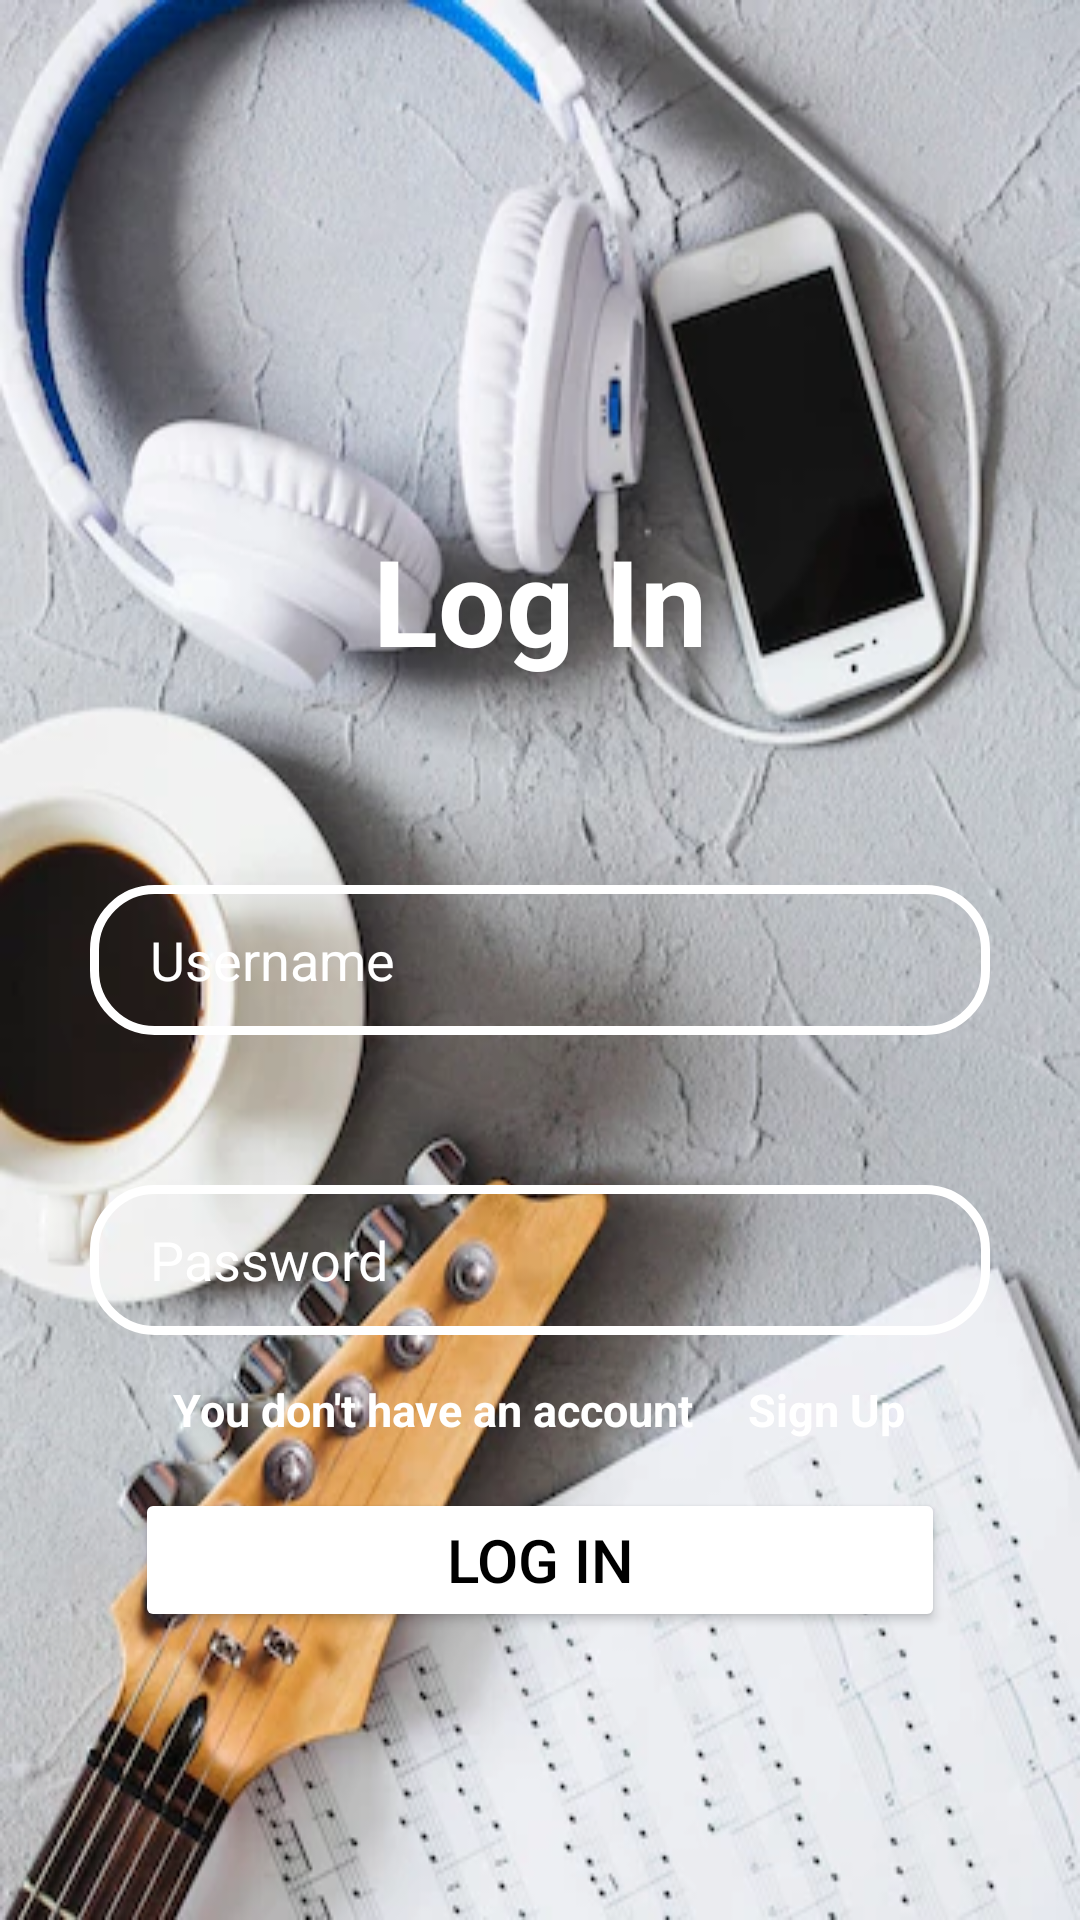

Reconstruct the res/layout file that produces this screen, plus the resources it refers to.
<!-- AndroidManifest.xml: application theme Theme.MusicAvenue -->
<!-- res/layout/fragment_login.xml -->
<?xml version="1.0" encoding="utf-8"?>
<FrameLayout xmlns:android="http://schemas.android.com/apk/res/android"
    xmlns:tools="http://schemas.android.com/tools"
    android:layout_width="match_parent"
    android:layout_height="match_parent"
    android:background="@drawable/mybg"
    tools:context=".FragmentLogin">

    <ImageView
        android:id="@+id/imageView"
        android:layout_width="wrap_content"
        android:layout_height="wrap_content"
        android:layout_gravity="center"
        android:layout_marginBottom="230dp" />
    <TextView
        android:id="@+id/textView"
        android:layout_width="wrap_content"
        android:layout_height="wrap_content"
        android:layout_gravity="center"
        android:textColor="@color/white"
        android:textStyle="bold"
        android:textSize="40sp"
        android:layout_marginBottom="120dp"
        android:text="Log In" />

    <TextView
        android:id="@+id/tvSignup"
        android:layout_width="wrap_content"
        android:layout_height="wrap_content"
        android:layout_gravity="center"
        android:textColor="@color/white"
        android:textStyle="bold"
        android:textSize="15sp"
        android:layout_marginTop="150dp"
        android:text="You don't have an account     Sign Up" />

    <EditText
        android:id="@+id/etUsername"
        android:layout_width="300dp"
        android:layout_height="50dp"
        android:ems="10"
        android:inputType="text"
        android:hint="Username"
        android:layout_gravity="center"
        android:textColorHint="@color/white"
        android:textColor="@color/black"
        android:drawableLeft="@drawable/baseline_person_24"
        android:paddingLeft="20dp"
        android:drawablePadding="10dp"
        android:background="@drawable/edittextbg"
        />
    <EditText
        android:id="@+id/etPassword"
        android:layout_width="300dp"
        android:layout_height="50dp"
        android:ems="10"
        android:inputType="textPassword"
        android:hint="Password"
        android:layout_gravity="center"
        android:layout_marginTop="100dp"
        android:textColorHint="@color/white"
        android:textColor="@color/black"
        android:drawableLeft="@drawable/baseline_lock_24"
        android:drawablePadding="10dp"
        android:paddingLeft="20dp"
        android:background="@drawable/edittextbg"
        />


    <Button
        android:id="@+id/bTLogin"
        android:layout_width="270dp"
        android:layout_height="wrap_content"
        android:text="Log In"
        android:layout_gravity="center"
        android:textSize="20sp"
        android:backgroundTint="@color/white"
        android:textColor="@color/black"
        android:layout_marginTop="200dp"
        />



</FrameLayout>
<!-- resources referenced by this layout -->
<resources>
  <!-- drawable edittextbg (drawable) -->
  <?xml version="1.0" encoding="utf-8"?>
  <selector xmlns:android="http://schemas.android.com/apk/res/android">
  
      <item android:state_enabled="true">
          <shape android:shape="rectangle">
              <solid android:color="#00FFFFFF"></solid>
              <corners android:radius="20dp"></corners>
              <stroke android:width="3dp" android:color="@color/white"></stroke>
          </shape>
      </item>
  
  </selector>
  <!-- drawable mybg: webp bitmap (drawable, 54896 bytes) -->
  <style name="Theme.MusicAvenue" parent="Base.Theme.MusicAvenue" />
  <style name="Base.Theme.MusicAvenue" parent="Theme.Material3.DayNight.NoActionBar">
          
          
      </style>
  <!-- not gathered from this repository: default colours our renderer supplied (Android Studio template values) -->
  <color name="black">#FF000000</color>
  <color name="white">#FFFFFFFF</color>
</resources>
